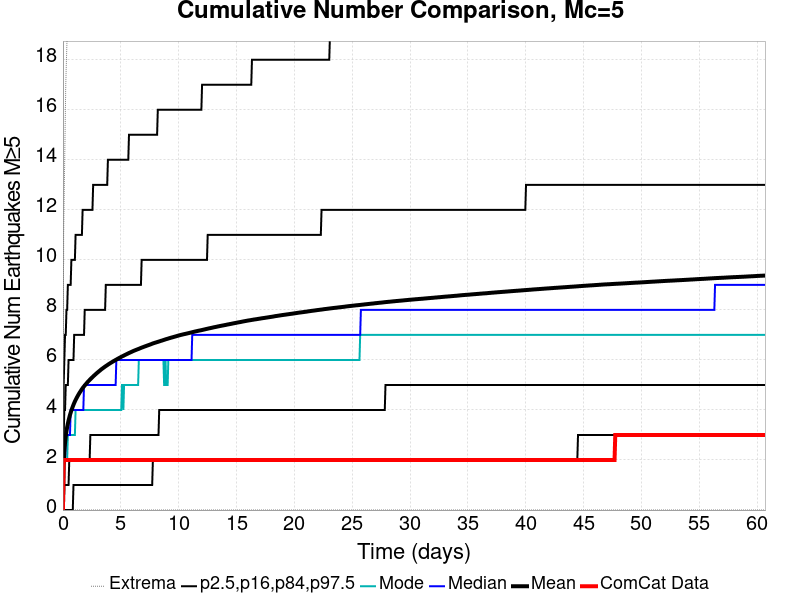

The data file committed next to this chart (first rows):
Time (days), ComCat Data, Simulation Mean, Simulation Median, Simulation Mode, Simulation Minimum, Simulation Maximum, 2.5 %-ile, 16 %-ile, 84 %-ile, 97.5 %-ile
0.0, 0.0, 0.0, 0.0, 0.0, 0.0, 0.0, 0.0, 0.0, 0.0, 0.0
0.06074, 2.0, 1.788, 2.0, 1.0, 0.0, 11.0, 0.0, 0.0, 3.0, 5.0
0.1215, 2.0, 2.345, 2.0, 2.0, 0.0, 13.0, 0.0, 1.0, 4.0, 6.0
0.1822, 2.0, 2.686, 2.0, 2.0, 0.0, 15.0, 0.0, 1.0, 4.0, 7.0
0.243, 2.0, 2.94, 3.0, 2.0, 0.0, 17.0, 0.0, 1.0, 5.0, 7.0
0.3037, 2.0, 3.144, 3.0, 2.0, 0.0, 18.0, 0.0, 1.0, 5.0, 8.0
0.3644, 2.0, 3.315, 3.0, 2.0, 0.0, 19.0, 0.0, 1.0, 5.0, 8.0
0.4252, 2.0, 3.456, 3.0, 3.0, 0.0, 21.0, 0.0, 1.0, 5.0, 9.0
0.4859, 2.0, 3.582, 3.0, 3.0, 0.0, 21.0, 0.0, 1.0, 6.0, 9.0
0.5467, 2.0, 3.694, 3.0, 3.0, 0.0, 21.0, 0.0, 2.0, 6.0, 9.0
0.6074, 2.0, 3.801, 3.0, 3.0, 0.0, 21.0, 0.0, 2.0, 6.0, 9.0
0.6681, 2.0, 3.893, 4.0, 3.0, 0.0, 21.0, 0.0, 2.0, 6.0, 9.0
0.7289, 2.0, 3.98, 4.0, 3.0, 0.0, 21.0, 0.0, 2.0, 6.0, 10.0
0.7896, 2.0, 4.058, 4.0, 3.0, 0.0, 22.0, 0.0, 2.0, 6.0, 10.0
0.8504, 2.0, 4.135, 4.0, 3.0, 0.0, 22.0, 0.0, 2.0, 6.0, 10.0
0.9111, 2.0, 4.209, 4.0, 3.0, 0.0, 23.0, 1.0, 2.0, 6.0, 10.0
0.9718, 2.0, 4.277, 4.0, 3.0, 0.0, 23.0, 1.0, 2.0, 7.0, 10.0
1.033, 2.0, 4.341, 4.0, 3.0, 0.0, 23.0, 1.0, 2.0, 7.0, 10.0
1.093, 2.0, 4.399, 4.0, 4.0, 0.0, 23.0, 1.0, 2.0, 7.0, 11.0
1.154, 2.0, 4.455, 4.0, 4.0, 0.0, 23.0, 1.0, 2.0, 7.0, 11.0
1.215, 2.0, 4.508, 4.0, 4.0, 0.0, 23.0, 1.0, 2.0, 7.0, 11.0
1.276, 2.0, 4.56, 4.0, 4.0, 0.0, 23.0, 1.0, 2.0, 7.0, 11.0
1.336, 2.0, 4.609, 4.0, 4.0, 0.0, 24.0, 1.0, 2.0, 7.0, 11.0
1.397, 2.0, 4.657, 4.0, 4.0, 0.0, 24.0, 1.0, 2.0, 7.0, 11.0
1.458, 2.0, 4.704, 4.0, 4.0, 0.0, 24.0, 1.0, 2.0, 7.0, 11.0
1.518, 2.0, 4.745, 4.0, 4.0, 0.0, 24.0, 1.0, 2.0, 7.0, 11.0
1.579, 2.0, 4.789, 4.0, 4.0, 0.0, 24.0, 1.0, 2.0, 7.0, 11.0
1.64, 2.0, 4.833, 4.0, 4.0, 0.0, 24.0, 1.0, 2.0, 7.0, 11.0
1.701, 2.0, 4.872, 4.0, 4.0, 0.0, 24.0, 1.0, 2.0, 7.0, 12.0
1.761, 2.0, 4.911, 4.0, 4.0, 0.0, 24.0, 1.0, 2.0, 7.0, 12.0
1.822, 2.0, 4.944, 5.0, 4.0, 0.0, 24.0, 1.0, 2.0, 7.0, 12.0
1.883, 2.0, 4.978, 5.0, 4.0, 0.0, 24.0, 1.0, 2.0, 8.0, 12.0
1.944, 2.0, 5.014, 5.0, 4.0, 0.0, 25.0, 1.0, 2.0, 8.0, 12.0
2.004, 2.0, 5.046, 5.0, 4.0, 0.0, 25.0, 1.0, 2.0, 8.0, 12.0
2.065, 2.0, 5.08, 5.0, 4.0, 0.0, 25.0, 1.0, 2.0, 8.0, 12.0
2.126, 2.0, 5.114, 5.0, 4.0, 0.0, 25.0, 1.0, 2.0, 8.0, 12.0
2.187, 2.0, 5.145, 5.0, 4.0, 0.0, 25.0, 1.0, 2.0, 8.0, 12.0
2.247, 2.0, 5.173, 5.0, 4.0, 0.0, 26.0, 1.0, 2.0, 8.0, 12.0
2.308, 2.0, 5.201, 5.0, 4.0, 0.0, 27.0, 1.0, 2.0, 8.0, 12.0
2.369, 2.0, 5.229, 5.0, 4.0, 0.0, 28.0, 1.0, 3.0, 8.0, 12.0
2.43, 2.0, 5.258, 5.0, 4.0, 0.0, 28.0, 1.0, 3.0, 8.0, 12.0
2.49, 2.0, 5.286, 5.0, 4.0, 0.0, 28.0, 1.0, 3.0, 8.0, 12.0
2.551, 2.0, 5.313, 5.0, 4.0, 0.0, 28.0, 1.0, 3.0, 8.0, 12.0
2.612, 2.0, 5.341, 5.0, 4.0, 0.0, 28.0, 1.0, 3.0, 8.0, 13.0
2.673, 2.0, 5.367, 5.0, 4.0, 0.0, 29.0, 1.0, 3.0, 8.0, 13.0
2.733, 2.0, 5.392, 5.0, 4.0, 0.0, 29.0, 1.0, 3.0, 8.0, 13.0
2.794, 2.0, 5.417, 5.0, 4.0, 0.0, 29.0, 1.0, 3.0, 8.0, 13.0
2.855, 2.0, 5.443, 5.0, 4.0, 0.0, 29.0, 1.0, 3.0, 8.0, 13.0
2.916, 2.0, 5.468, 5.0, 4.0, 0.0, 29.0, 1.0, 3.0, 8.0, 13.0
2.976, 2.0, 5.492, 5.0, 4.0, 0.0, 29.0, 1.0, 3.0, 8.0, 13.0
3.037, 2.0, 5.516, 5.0, 4.0, 0.0, 29.0, 1.0, 3.0, 8.0, 13.0
3.098, 2.0, 5.539, 5.0, 4.0, 0.0, 29.0, 1.0, 3.0, 8.0, 13.0
3.158, 2.0, 5.562, 5.0, 4.0, 0.0, 29.0, 1.0, 3.0, 8.0, 13.0
3.219, 2.0, 5.585, 5.0, 4.0, 0.0, 29.0, 1.0, 3.0, 8.0, 13.0
3.28, 2.0, 5.61, 5.0, 4.0, 0.0, 29.0, 1.0, 3.0, 8.0, 13.0
3.341, 2.0, 5.633, 5.0, 4.0, 0.0, 29.0, 1.0, 3.0, 8.0, 13.0
3.401, 2.0, 5.652, 5.0, 4.0, 0.0, 29.0, 1.0, 3.0, 8.0, 13.0
3.462, 2.0, 5.673, 5.0, 4.0, 0.0, 29.0, 1.0, 3.0, 8.0, 13.0
3.523, 2.0, 5.694, 5.0, 4.0, 0.0, 29.0, 1.0, 3.0, 8.0, 13.0
3.584, 2.0, 5.714, 5.0, 4.0, 0.0, 29.0, 1.0, 3.0, 8.0, 13.0
... 940 more rows
